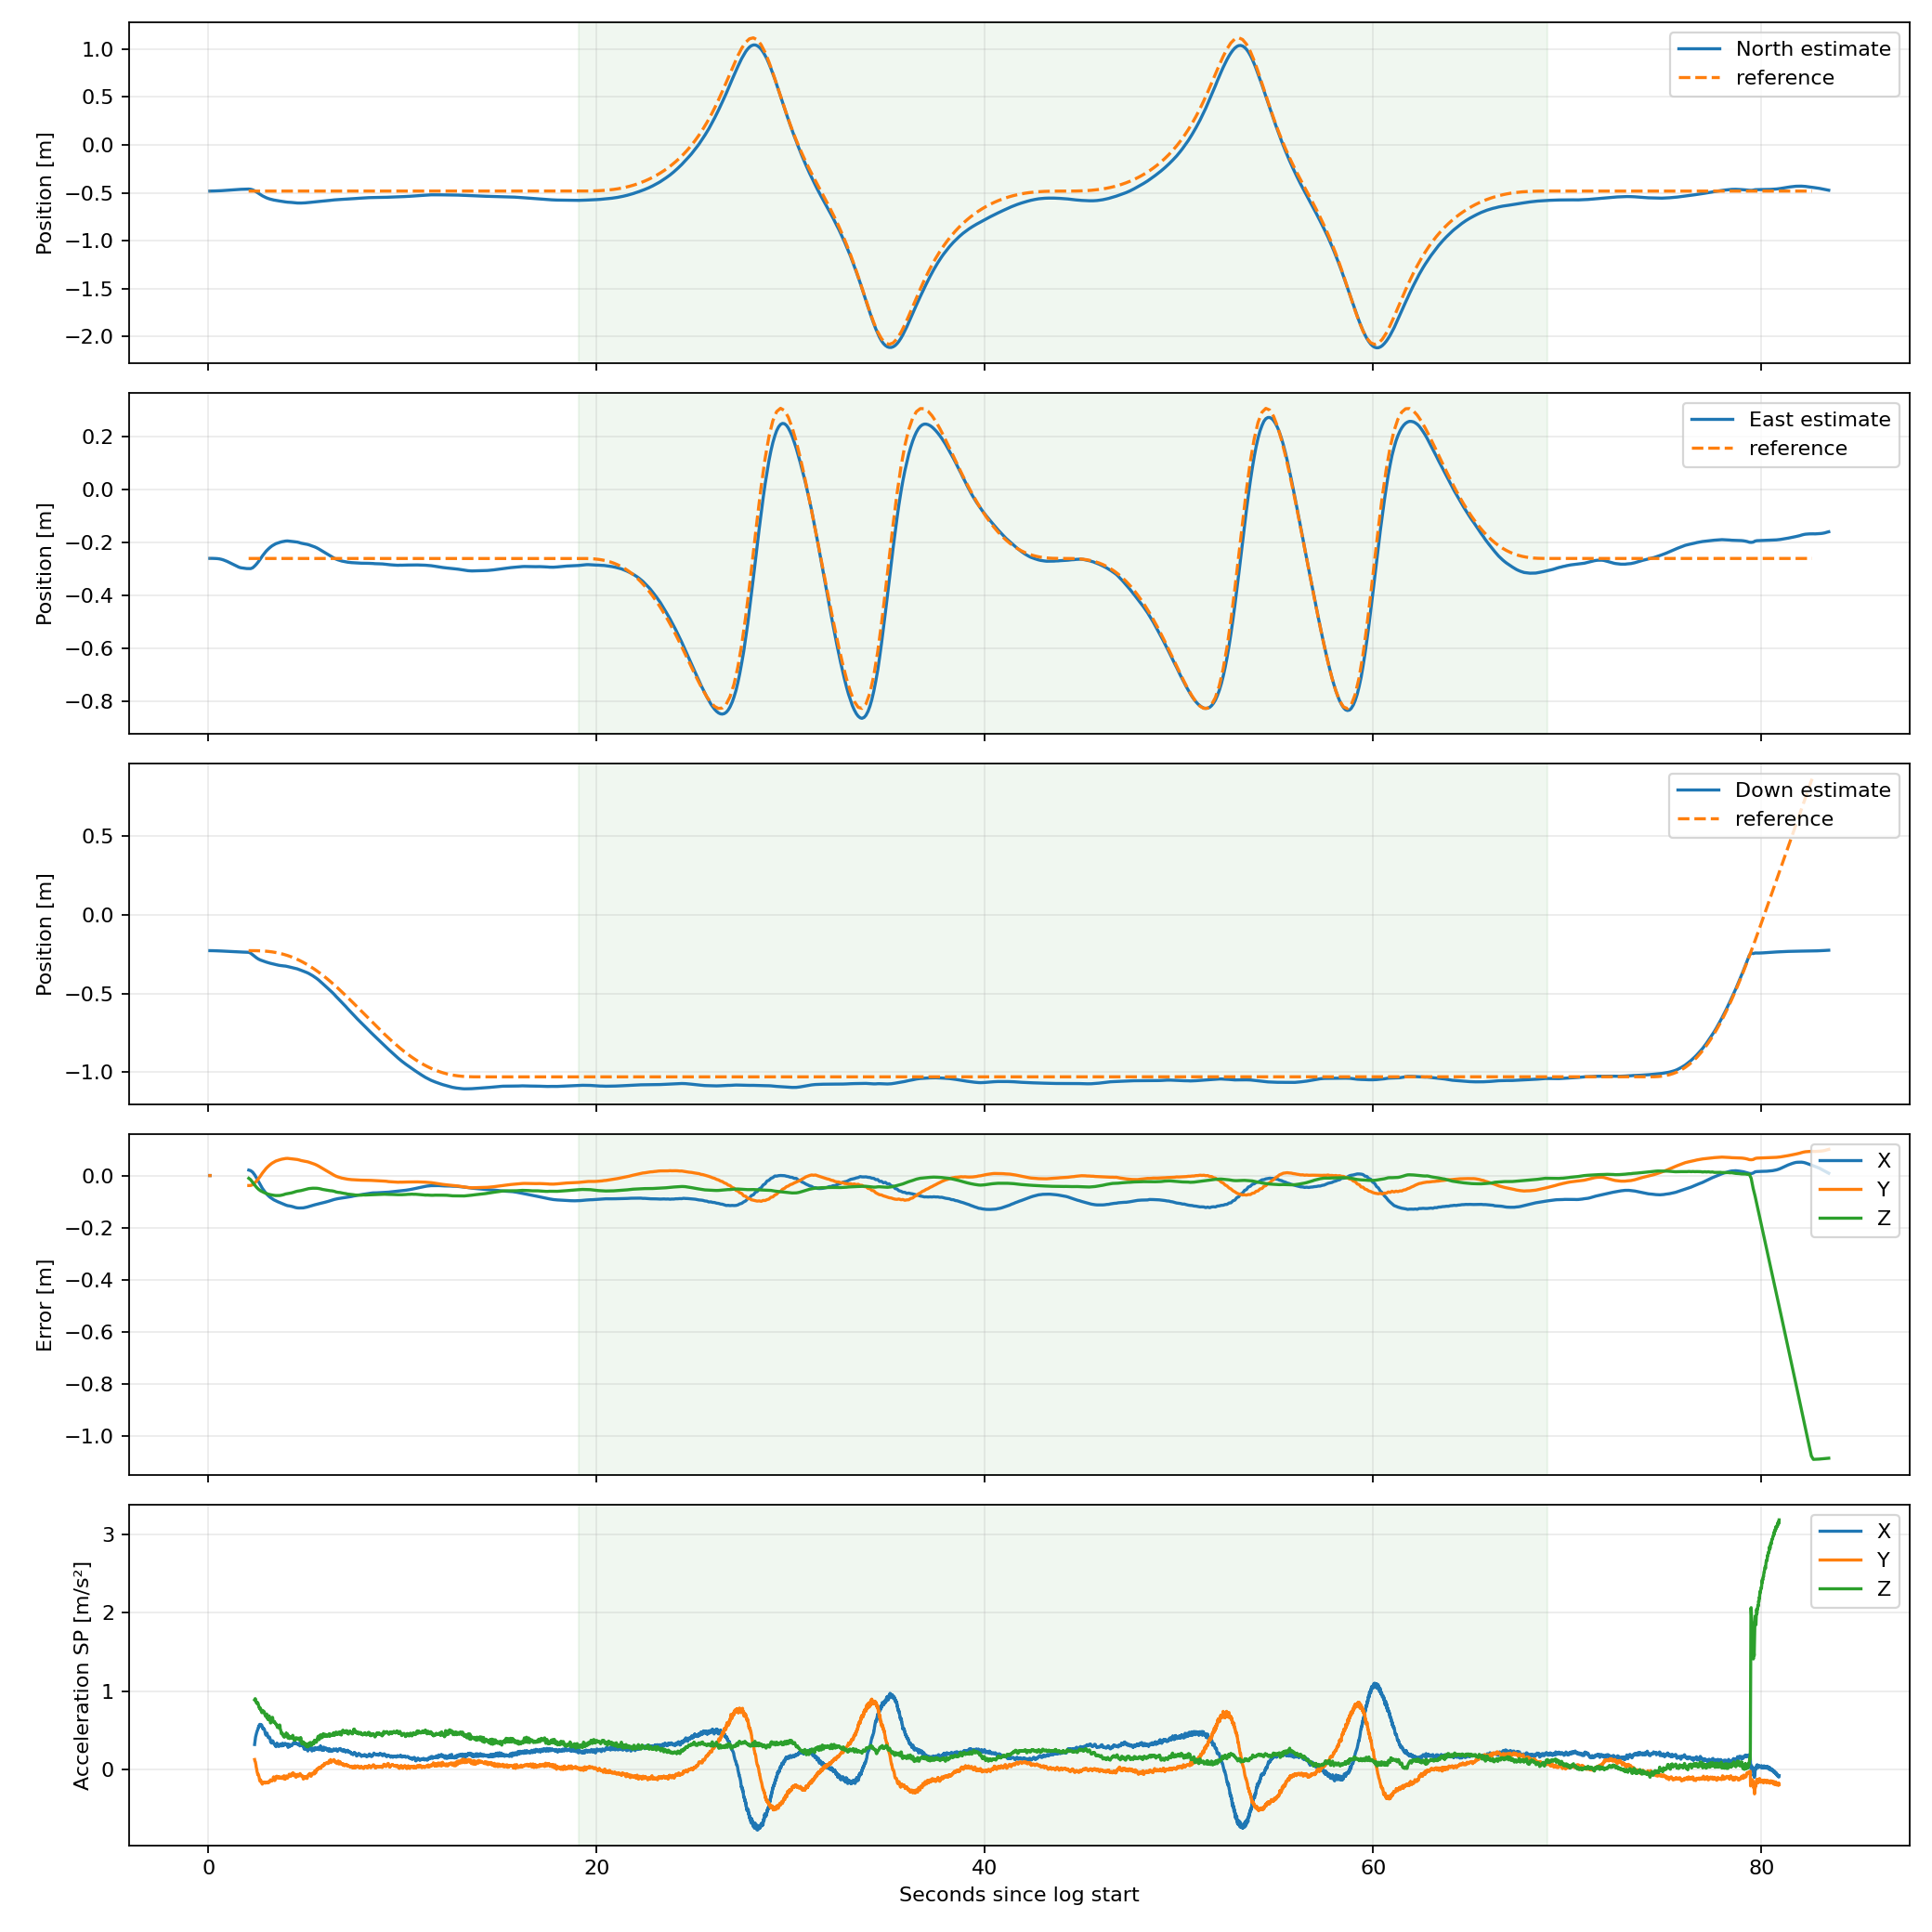

Values plotted in this chart, from the file beside it:
time_s, stage, x, y, z, ref_x, ref_y, ref_z, error_x, error_y, error_z
0.07066, 2, -0.4825, -0.2605, -0.2288, -0.4825, -0.2606, nan, 3.3128628564860207e-06, 7.078892907907974e-06, nan
0.08106, 2, -0.4825, -0.2605, -0.2288, -0.4825, -0.2605, nan, 5.825922477775691e-08, 1.2553022504802058e-07, nan
0.1714, 2, -0.4822, -0.2605, -0.2289, nan, nan, nan, nan, nan, nan
0.2751, 2, -0.4816, -0.2607, -0.2292, nan, nan, nan, nan, nan, nan
0.3757, 2, -0.4808, -0.261, -0.2296, nan, nan, nan, nan, nan, nan
0.4791, 2, -0.48, -0.2616, -0.2301, nan, nan, nan, nan, nan, nan
0.5754, 2, -0.4792, -0.2626, -0.2306, nan, nan, nan, nan, nan, nan
0.67, 2, -0.4782, -0.2642, -0.2312, nan, nan, nan, nan, nan, nan
0.7735, 2, -0.4767, -0.2665, -0.2318, nan, nan, nan, nan, nan, nan
0.8741, 2, -0.4752, -0.2692, -0.2325, nan, nan, nan, nan, nan, nan
0.9643, 2, -0.4737, -0.2721, -0.2332, nan, nan, nan, nan, nan, nan
1.068, 2, -0.4717, -0.2759, -0.2339, nan, nan, nan, nan, nan, nan
1.173, 2, -0.4699, -0.28, -0.2346, nan, nan, nan, nan, nan, nan
1.272, 2, -0.4687, -0.2834, -0.2352, nan, nan, nan, nan, nan, nan
1.377, 2, -0.4675, -0.2868, -0.2359, nan, nan, nan, nan, nan, nan
1.474, 2, -0.4664, -0.2903, -0.2366, nan, nan, nan, nan, nan, nan
1.573, 2, -0.4649, -0.2938, -0.2373, nan, nan, nan, nan, nan, nan
1.673, 2, -0.464, -0.2959, -0.2378, nan, nan, nan, nan, nan, nan
1.777, 2, -0.4636, -0.2969, -0.238, nan, nan, nan, nan, nan, nan
1.878, 2, -0.4629, -0.2981, -0.2383, nan, nan, nan, nan, nan, nan
1.968, 2, -0.4622, -0.2989, -0.2387, nan, nan, nan, nan, nan, nan
2.077, 3, -0.4615, -0.2992, -0.2393, -0.4825, -0.2609, -0.2288, 0.02098, -0.0383, -0.01054
2.172, 3, -0.4636, -0.299, -0.2448, -0.4825, -0.2609, -0.2288, 0.01888, -0.03819, -0.01597
2.276, 3, -0.4695, -0.2961, -0.255, -0.4825, -0.2609, -0.2288, 0.01297, -0.03526, -0.02618
2.376, 3, -0.4795, -0.2896, -0.2651, -0.4825, -0.2609, -0.229, 0.003066, -0.02879, -0.03604
2.473, 3, -0.4914, -0.2822, -0.2741, -0.4825, -0.2609, -0.2292, -0.008865, -0.02137, -0.04487
2.57, 3, -0.5045, -0.2733, -0.2819, -0.4825, -0.2609, -0.2296, -0.022, -0.01244, -0.05228
2.675, 3, -0.5187, -0.2628, -0.2882, -0.4825, -0.2609, -0.23, -0.03615, -0.001932, -0.05821
2.779, 3, -0.5321, -0.2513, -0.293, -0.4825, -0.2609, -0.2307, -0.04962, 0.009556, -0.06222
2.874, 3, -0.542, -0.2426, -0.2972, -0.4825, -0.2609, -0.2314, -0.0595, 0.01823, -0.06572
2.97, 3, -0.5514, -0.2335, -0.301, -0.4825, -0.2609, -0.2325, -0.06892, 0.02738, -0.06853
3.073, 3, -0.5595, -0.2258, -0.3049, -0.4825, -0.2609, -0.2336, -0.07694, 0.03506, -0.0713
3.174, 3, -0.5661, -0.2192, -0.3085, -0.4825, -0.2609, -0.2352, -0.08354, 0.0417, -0.07337
3.277, 3, -0.5714, -0.2133, -0.3116, -0.4825, -0.2609, -0.2368, -0.08889, 0.04757, -0.0748
3.368, 3, -0.5758, -0.2093, -0.3146, -0.4825, -0.2609, -0.2386, -0.0933, 0.05153, -0.07601
3.468, 3, -0.5796, -0.2052, -0.3175, -0.4825, -0.2609, -0.2406, -0.09709, 0.05562, -0.07687
3.572, 3, -0.5832, -0.2027, -0.3202, -0.4825, -0.2609, -0.2433, -0.1007, 0.0582, -0.07686
3.673, 3, -0.5864, -0.2002, -0.3226, -0.4825, -0.2609, -0.2459, -0.1039, 0.06067, -0.07668
3.776, 3, -0.5898, -0.198, -0.3244, -0.4825, -0.2609, -0.2491, -0.1073, 0.06285, -0.07522
3.874, 3, -0.5926, -0.1966, -0.3256, -0.4825, -0.2609, -0.2522, -0.1101, 0.06423, -0.0734
3.975, 3, -0.5957, -0.1953, -0.3268, -0.4825, -0.2609, -0.256, -0.1132, 0.06558, -0.07082
4.074, 3, -0.5983, -0.1949, -0.3293, -0.4825, -0.2609, -0.2597, -0.1157, 0.06598, -0.06958
4.17, 3, -0.5993, -0.1958, -0.3322, -0.4825, -0.2609, -0.2639, -0.1168, 0.06508, -0.06831
4.272, 3, -0.6008, -0.1966, -0.3351, -0.4825, -0.2609, -0.2684, -0.1183, 0.06426, -0.06673
4.367, 3, -0.6028, -0.1973, -0.3379, -0.4825, -0.2609, -0.2731, -0.1202, 0.06354, -0.06482
4.476, 3, -0.6054, -0.1982, -0.3407, -0.4825, -0.2609, -0.2786, -0.1229, 0.06268, -0.06212
4.577, 3, -0.6069, -0.1992, -0.3444, -0.4825, -0.2609, -0.2843, -0.1243, 0.06165, -0.06009
4.667, 3, -0.6073, -0.2008, -0.3484, -0.4825, -0.2609, -0.2894, -0.1247, 0.06008, -0.05902
4.771, 3, -0.6072, -0.2032, -0.3536, -0.4825, -0.2609, -0.2958, -0.1247, 0.0577, -0.05778
4.879, 3, -0.6068, -0.205, -0.3584, -0.4825, -0.2609, -0.3027, -0.1243, 0.05588, -0.0557
4.975, 3, -0.6054, -0.2062, -0.363, -0.4825, -0.2609, -0.3093, -0.1229, 0.05464, -0.05371
5.076, 3, -0.6037, -0.2075, -0.368, -0.4825, -0.2609, -0.3163, -0.1212, 0.05332, -0.05167
5.166, 3, -0.6017, -0.2093, -0.3733, -0.4825, -0.2609, -0.3231, -0.1192, 0.05157, -0.05017
5.269, 3, -0.5997, -0.2119, -0.3804, -0.4825, -0.2609, -0.3309, -0.1172, 0.04899, -0.04955
5.37, 3, -0.5973, -0.2144, -0.3878, -0.4825, -0.2609, -0.3391, -0.1148, 0.04647, -0.0487
5.474, 3, -0.595, -0.2174, -0.3963, -0.4825, -0.2609, -0.3475, -0.1124, 0.0435, -0.04882
5.574, 3, -0.593, -0.2207, -0.4051, -0.4825, -0.2609, -0.3563, -0.1105, 0.04011, -0.04887
5.672, 3, -0.5912, -0.2246, -0.4146, -0.4825, -0.2609, -0.3648, -0.1086, 0.0363, -0.04977
5.778, 3, -0.5892, -0.2292, -0.4259, -0.4825, -0.2609, -0.3747, -0.1067, 0.03163, -0.05126
5.875, 3, -0.5876, -0.2331, -0.4368, -0.4825, -0.2609, -0.3836, -0.1051, 0.02774, -0.05322
... 776 more rows
